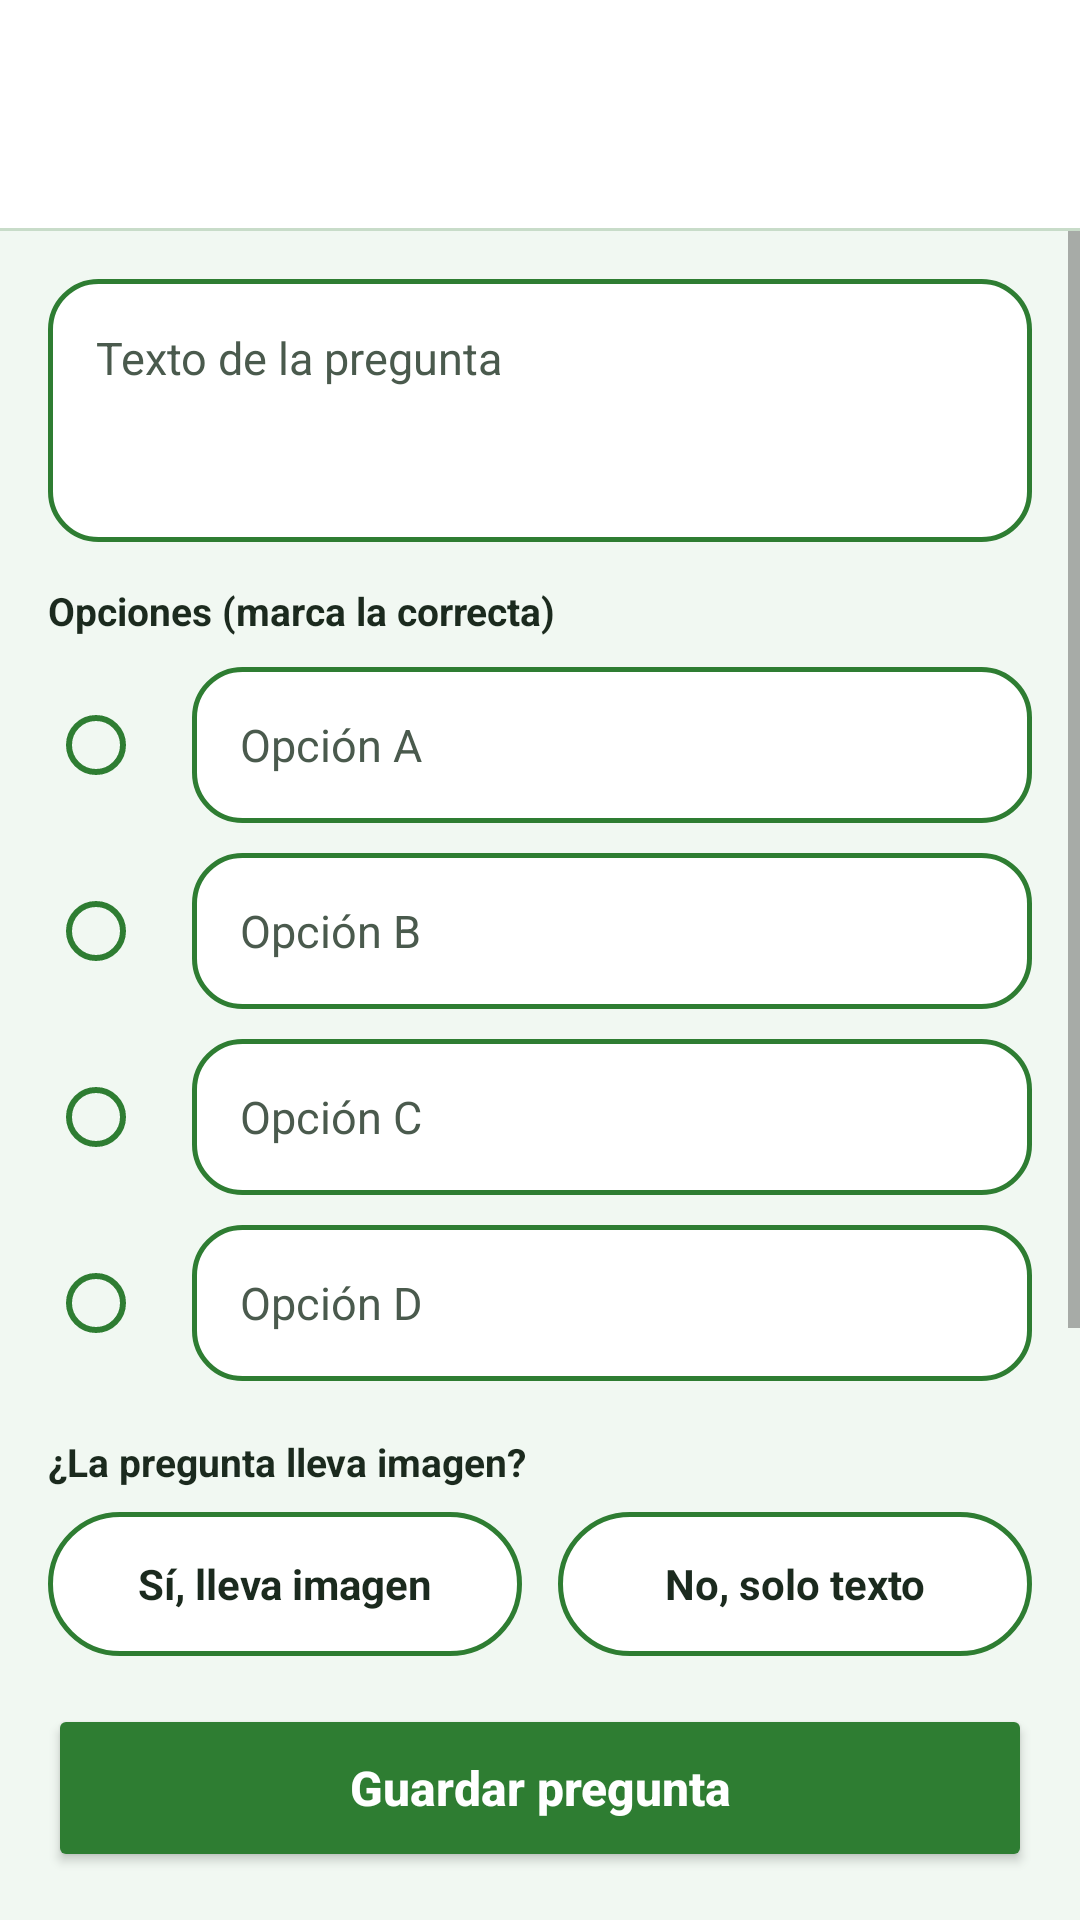

Android layout source for this screen:
<!-- AndroidManifest.xml: application theme Theme.CiraQuizz -->
<!-- res/layout/activity_agregar_pregunta.xml -->
<?xml version="1.0" encoding="utf-8"?>
<LinearLayout xmlns:android="http://schemas.android.com/apk/res/android"
    xmlns:app="http://schemas.android.com/apk/res-auto"
    android:layout_width="match_parent"
    android:layout_height="match_parent"
    android:background="@color/cira_fondo"
    android:fitsSystemWindows="true"
    android:orientation="vertical">

    <include layout="@layout/encabezado_admin" />

    
    <ScrollView
        android:layout_width="match_parent"
        android:layout_height="0dp"
        android:layout_weight="1"
        android:fillViewport="true">

        <LinearLayout
            android:layout_width="match_parent"
            android:layout_height="wrap_content"
            android:orientation="vertical"
            android:padding="16dp">

            <EditText
                android:id="@+id/etTextoPregunta"
                android:layout_width="match_parent"
                android:layout_height="wrap_content"
                android:background="@drawable/bg_campo"
                android:gravity="top|start"
                android:hint="Texto de la pregunta"
                android:inputType="textMultiLine|textCapSentences"
                android:minLines="3"
                android:padding="16dp"
                android:textColor="@color/cira_texto"
                android:textColorHint="@color/cira_texto_suave"
                android:textSize="15sp" />

            <TextView
                android:layout_width="wrap_content"
                android:layout_height="wrap_content"
                android:layout_marginTop="14dp"
                android:text="Opciones (marca la correcta)"
                android:textColor="@color/cira_texto"
                android:textSize="13sp"
                android:textStyle="bold" />

            <LinearLayout
                android:layout_width="match_parent"
                android:layout_height="wrap_content"
                android:layout_marginTop="10dp"
                android:gravity="center_vertical"
                android:orientation="horizontal">

                <RadioButton
                    android:id="@+id/rbOpcionA"
                    android:layout_width="wrap_content"
                    android:layout_height="wrap_content"
                    android:buttonTint="@color/cira_verde" />

                <EditText
                    android:id="@+id/etOpcionA"
                    android:layout_width="0dp"
                    android:layout_height="52dp"
                    android:layout_weight="1"
                    android:background="@drawable/bg_campo"
                    android:hint="Opción A"
                    android:inputType="textCapSentences"
                    android:maxLines="1"
                    android:paddingHorizontal="16dp"
                    android:textColor="@color/cira_texto"
                    android:textColorHint="@color/cira_texto_suave"
                    android:textSize="15sp" />
            </LinearLayout>

            <LinearLayout
                android:layout_width="match_parent"
                android:layout_height="wrap_content"
                android:layout_marginTop="10dp"
                android:gravity="center_vertical"
                android:orientation="horizontal">

                <RadioButton
                    android:id="@+id/rbOpcionB"
                    android:layout_width="wrap_content"
                    android:layout_height="wrap_content"
                    android:buttonTint="@color/cira_verde" />

                <EditText
                    android:id="@+id/etOpcionB"
                    android:layout_width="0dp"
                    android:layout_height="52dp"
                    android:layout_weight="1"
                    android:background="@drawable/bg_campo"
                    android:hint="Opción B"
                    android:inputType="textCapSentences"
                    android:maxLines="1"
                    android:paddingHorizontal="16dp"
                    android:textColor="@color/cira_texto"
                    android:textColorHint="@color/cira_texto_suave"
                    android:textSize="15sp" />
            </LinearLayout>

            <LinearLayout
                android:layout_width="match_parent"
                android:layout_height="wrap_content"
                android:layout_marginTop="10dp"
                android:gravity="center_vertical"
                android:orientation="horizontal">

                <RadioButton
                    android:id="@+id/rbOpcionC"
                    android:layout_width="wrap_content"
                    android:layout_height="wrap_content"
                    android:buttonTint="@color/cira_verde" />

                <EditText
                    android:id="@+id/etOpcionC"
                    android:layout_width="0dp"
                    android:layout_height="52dp"
                    android:layout_weight="1"
                    android:background="@drawable/bg_campo"
                    android:hint="Opción C"
                    android:inputType="textCapSentences"
                    android:maxLines="1"
                    android:paddingHorizontal="16dp"
                    android:textColor="@color/cira_texto"
                    android:textColorHint="@color/cira_texto_suave"
                    android:textSize="15sp" />
            </LinearLayout>

            <LinearLayout
                android:layout_width="match_parent"
                android:layout_height="wrap_content"
                android:layout_marginTop="10dp"
                android:gravity="center_vertical"
                android:orientation="horizontal">

                <RadioButton
                    android:id="@+id/rbOpcionD"
                    android:layout_width="wrap_content"
                    android:layout_height="wrap_content"
                    android:buttonTint="@color/cira_verde" />

                <EditText
                    android:id="@+id/etOpcionD"
                    android:layout_width="0dp"
                    android:layout_height="52dp"
                    android:layout_weight="1"
                    android:background="@drawable/bg_campo"
                    android:hint="Opción D"
                    android:inputType="textCapSentences"
                    android:maxLines="1"
                    android:paddingHorizontal="16dp"
                    android:textColor="@color/cira_texto"
                    android:textColorHint="@color/cira_texto_suave"
                    android:textSize="15sp" />
            </LinearLayout>

            <TextView
                android:layout_width="wrap_content"
                android:layout_height="wrap_content"
                android:layout_marginTop="18dp"
                android:text="¿La pregunta lleva imagen?"
                android:textColor="@color/cira_texto"
                android:textSize="13sp"
                android:textStyle="bold" />

            <LinearLayout
                android:layout_width="match_parent"
                android:layout_height="wrap_content"
                android:layout_marginTop="8dp"
                android:orientation="horizontal">

                <TextView
                    android:id="@+id/chipConImagen"
                    android:layout_width="0dp"
                    android:layout_height="48dp"
                    android:layout_marginEnd="6dp"
                    android:layout_weight="1"
                    android:background="@drawable/bg_opcion_si_no"
                    android:clickable="true"
                    android:focusable="true"
                    android:gravity="center"
                    android:text="Sí, lleva imagen"
                    android:textColor="@color/cira_texto"
                    android:textSize="14sp"
                    android:textStyle="bold" />

                <TextView
                    android:id="@+id/chipSoloTexto"
                    android:layout_width="0dp"
                    android:layout_height="48dp"
                    android:layout_marginStart="6dp"
                    android:layout_weight="1"
                    android:background="@drawable/bg_opcion_si_no"
                    android:clickable="true"
                    android:focusable="true"
                    android:gravity="center"
                    android:text="No, solo texto"
                    android:textColor="@color/cira_texto"
                    android:textSize="14sp"
                    android:textStyle="bold" />
            </LinearLayout>

            
            <LinearLayout
                android:id="@+id/panelImagen"
                android:layout_width="match_parent"
                android:layout_height="wrap_content"
                android:layout_marginTop="14dp"
                android:background="@drawable/bg_marco_imagen"
                android:gravity="center_vertical"
                android:orientation="horizontal"
                android:padding="12dp">

                <ImageView
                    android:id="@+id/imgPrevia"
                    android:layout_width="88dp"
                    android:layout_height="88dp"
                    android:background="@drawable/bg_redondo"
                    android:backgroundTint="@color/cira_verde_claro"
                    android:contentDescription="Imagen del residuo"
                    android:padding="28dp"
                    android:src="@drawable/ic_imagen"
                    app:tint="@color/cira_verde" />

                <LinearLayout
                    android:layout_width="0dp"
                    android:layout_height="wrap_content"
                    android:layout_marginStart="12dp"
                    android:layout_weight="1"
                    android:orientation="vertical">

                    <TextView
                        android:layout_width="wrap_content"
                        android:layout_height="wrap_content"
                        android:text="Imagen del residuo (solo si eliges Sí)"
                        android:textColor="@color/cira_texto"
                        android:textSize="12sp"
                        android:textStyle="bold" />

                    <Button
                        android:id="@+id/btnElegirImagen"
                        style="@style/Widget.MaterialComponents.Button.OutlinedButton"
                        android:layout_width="wrap_content"
                        android:layout_height="44dp"
                        android:layout_marginTop="6dp"
                        android:text="Elegir imagen"
                        android:textAllCaps="false"
                        android:textColor="@color/cira_verde_oscuro"
                        android:textSize="14sp"
                        android:textStyle="bold"
                        app:cornerRadius="22dp"
                        app:strokeColor="@color/cira_verde"
                        app:strokeWidth="1.5dp" />
                </LinearLayout>
            </LinearLayout>
        </LinearLayout>
    </ScrollView>

    <Button
        android:id="@+id/btnGuardar"
        android:layout_width="match_parent"
        android:layout_height="56dp"
        android:layout_margin="16dp"
        android:backgroundTint="@color/cira_verde"
        android:text="Guardar pregunta"
        android:textAllCaps="false"
        android:textColor="@color/white"
        android:textSize="16sp"
        android:textStyle="bold"
        app:cornerRadius="28dp" />
</LinearLayout>
<!-- res/layout/encabezado_admin.xml (included above) -->
<?xml version="1.0" encoding="utf-8"?>
<LinearLayout xmlns:android="http://schemas.android.com/apk/res/android"
    xmlns:app="http://schemas.android.com/apk/res-auto"
    android:layout_width="match_parent"
    android:layout_height="wrap_content"
    android:background="@color/white"
    android:orientation="vertical">

    <LinearLayout
        android:layout_width="match_parent"
        android:layout_height="wrap_content"
        android:gravity="center_vertical"
        android:orientation="horizontal"
        android:padding="16dp">

        <ImageView
            android:id="@+id/btnAtras"
            android:layout_width="44dp"
            android:layout_height="44dp"
            android:background="@drawable/bg_redondo"
            android:backgroundTint="@color/cira_verde_claro"
            android:clickable="true"
            android:contentDescription="Volver"
            android:focusable="true"
            android:padding="11dp"
            android:src="@drawable/ic_atras"
            app:tint="@color/cira_texto" />

        <TextView
            android:id="@+id/txtTituloAdmin"
            android:layout_width="0dp"
            android:layout_height="wrap_content"
            android:layout_marginStart="12dp"
            android:layout_weight="1"
            android:textColor="@color/cira_texto"
            android:textSize="18sp"
            android:textStyle="bold" />
    </LinearLayout>

    <View
        android:layout_width="match_parent"
        android:layout_height="1dp"
        android:background="@color/cira_borde" />
</LinearLayout>
<!-- resources referenced by this layout -->
<resources>
  <color name="cira_borde">#C8DCC9</color>
  <color name="cira_fondo">#F1F8F2</color>
  <color name="cira_texto">#1B2A1E</color>
  <color name="cira_texto_suave">#4A5A4D</color>
  <color name="cira_verde">#2E7D32</color>
  <color name="cira_verde_claro">#DCEDDC</color>
  <color name="cira_verde_oscuro">#1B5E20</color>
  <color name="white">#FFFFFFFF</color>
  <!-- drawable bg_campo (drawable) -->
  <?xml version="1.0" encoding="utf-8"?>
  <shape xmlns:android="http://schemas.android.com/apk/res/android" android:shape="rectangle">
      <solid android:color="@color/white" />
      <stroke android:width="1.5dp" android:color="@color/cira_verde" />
      <corners android:radius="16dp" />
  </shape>
  <!-- drawable bg_marco_imagen (drawable) -->
  <?xml version="1.0" encoding="utf-8"?>
  <shape xmlns:android="http://schemas.android.com/apk/res/android" android:shape="rectangle">
      <solid android:color="@color/white" />
      <stroke
          android:width="2dp"
          android:color="#8BD48F"
          android:dashWidth="8dp"
          android:dashGap="6dp" />
      <corners android:radius="20dp" />
  </shape>
  <!-- drawable bg_opcion_si_no (drawable) -->
  <?xml version="1.0" encoding="utf-8"?>
  <selector xmlns:android="http://schemas.android.com/apk/res/android">
      <item android:state_selected="true">
          <shape android:shape="rectangle">
              <solid android:color="@color/cira_verde_claro" />
              <stroke android:width="2dp" android:color="@color/cira_verde" />
              <corners android:radius="24dp" />
          </shape>
      </item>
      <item>
          <shape android:shape="rectangle">
              <solid android:color="@color/white" />
              <stroke android:width="1.5dp" android:color="@color/cira_verde" />
              <corners android:radius="24dp" />
          </shape>
      </item>
  </selector>
  <style name="Theme.CiraQuizz" parent="Theme.MaterialComponents.Light.NoActionBar">
          <item name="colorPrimary">@color/cira_verde</item>
          <item name="colorPrimaryVariant">@color/cira_verde_oscuro</item>
          <item name="colorOnPrimary">@color/white</item>
          <item name="colorSecondary">@color/cira_azul</item>
          <item name="colorOnSecondary">@color/white</item>
          <item name="android:statusBarColor">@color/white</item>
          <item name="android:windowLightStatusBar">true</item>
          <item name="android:windowBackground">@color/cira_fondo</item>
      </style>
  <color name="cira_azul">#1565C0</color>
</resources>
